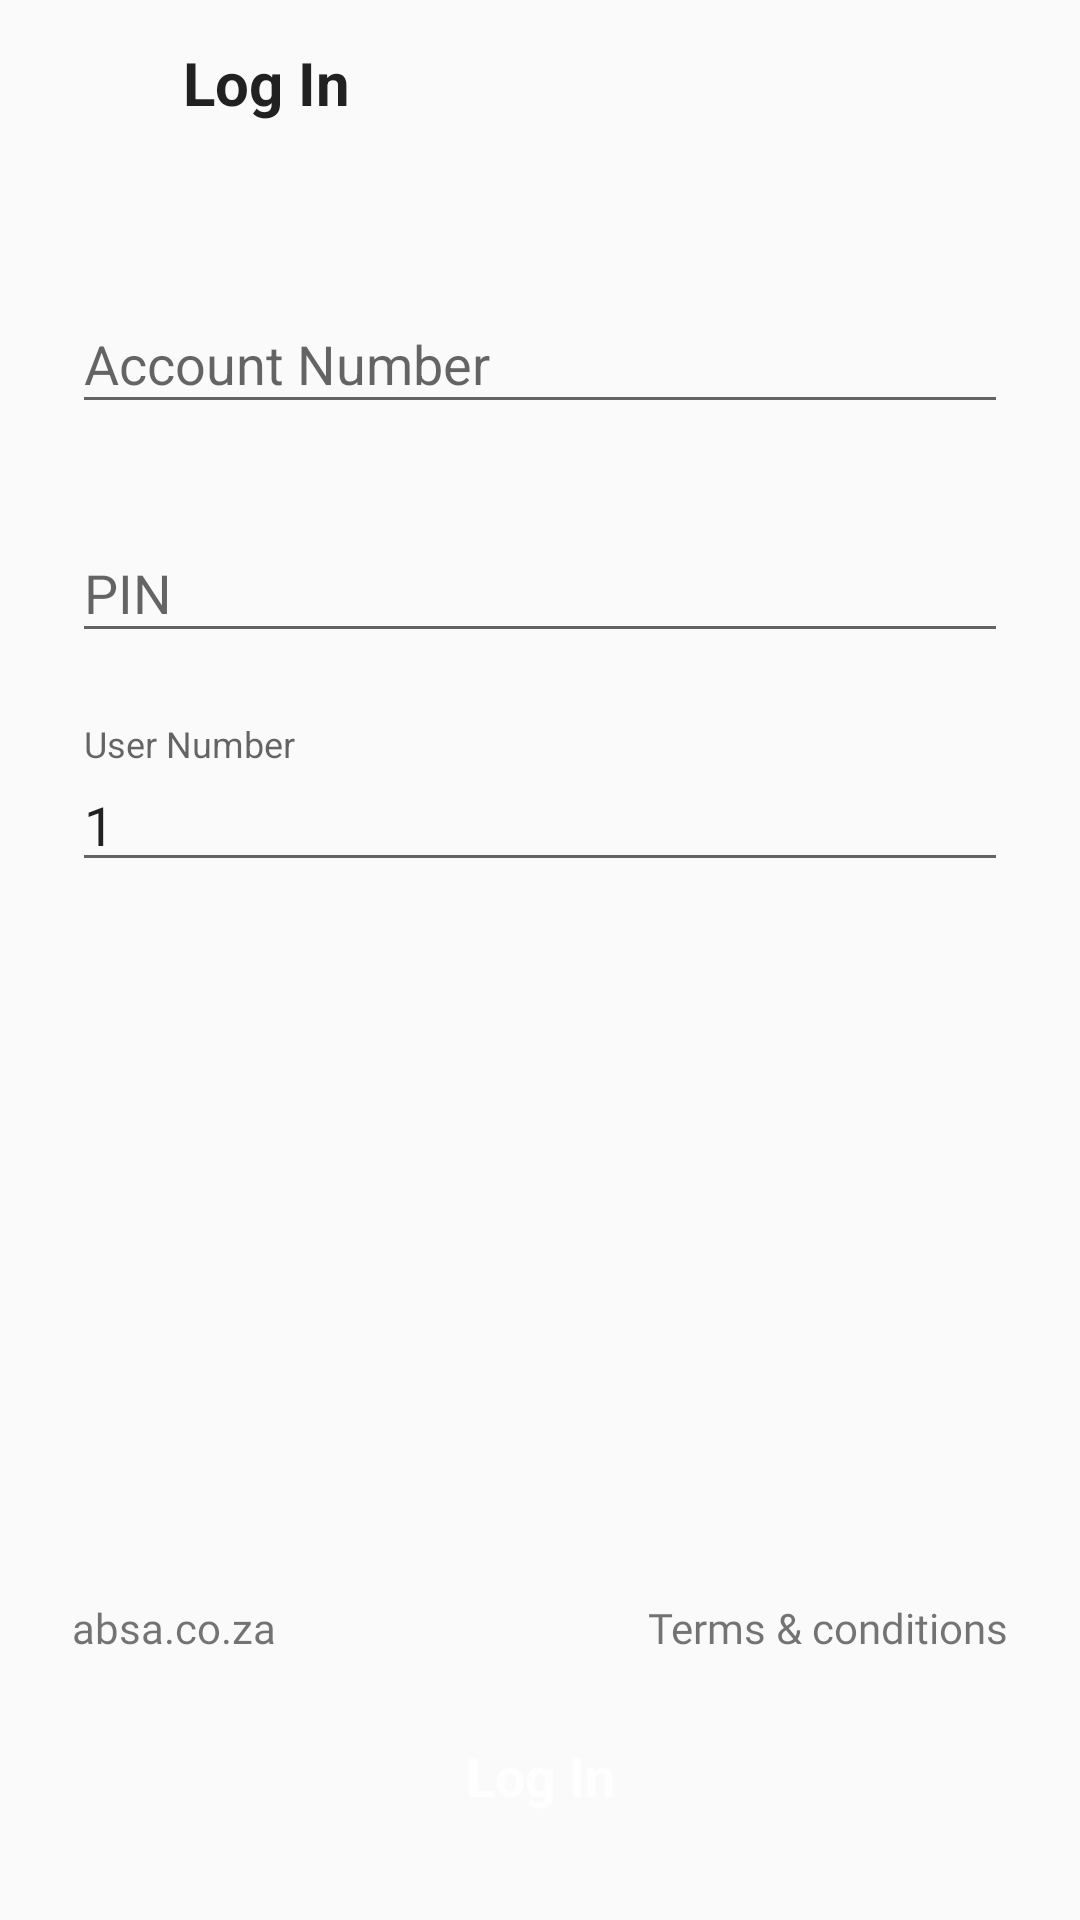

Write the Android layout XML for this screen, with the resource values it uses.
<!-- AndroidManifest.xml: application theme AppTheme -->
<!-- res/layout/activity_reset.xml -->
<?xml version="1.0" encoding="utf-8"?>
<androidx.constraintlayout.widget.ConstraintLayout xmlns:android="http://schemas.android.com/apk/res/android"
    xmlns:app="http://schemas.android.com/apk/res-auto"
    xmlns:tools="http://schemas.android.com/tools"
    android:layout_width="match_parent"
    android:layout_height="match_parent"
    tools:context=".activities.resetaccount.ResetActivity">

    <ImageView
        android:id="@+id/img_login_back"
        android:layout_width="25dp"
        android:layout_height="25dp"
        android:layout_marginStart="20dp"
        android:layout_marginTop="16dp"
        android:contentDescription="Back Pressed Description"
        android:onClick="onBackImageClickedLogin"
        app:layout_constraintStart_toStartOf="parent"
        app:layout_constraintTop_toTopOf="parent"
        app:srcCompat="@drawable/ic_arrow_back_black_24dp" />

    <TextView
        android:id="@+id/tv_login_label"
        android:layout_width="wrap_content"
        android:layout_height="wrap_content"
        android:layout_marginStart="16dp"
        android:layout_marginTop="14dp"
        android:text="Log In"
        android:textAppearance="@style/TextAppearance.AppCompat.Headline"
        android:textSize="20sp"
        android:textStyle="bold"
        app:layout_constraintStart_toEndOf="@+id/img_login_back"
        app:layout_constraintTop_toTopOf="parent" />

    <Button
        android:id="@+id/btn_reset_login"
        style="@style/CustomButtonFilled.background"
        android:background="@drawable/button_standard_filled"
        android:text="Log In"
        app:layout_constraintBottom_toBottomOf="parent"
        app:layout_constraintEnd_toEndOf="parent"
        app:layout_constraintStart_toStartOf="parent" />

    <TextView
        android:id="@+id/textView5"
        android:layout_width="wrap_content"
        android:layout_height="wrap_content"
        android:layout_marginStart="24dp"
        android:layout_marginBottom="16dp"
        android:fontFamily="@font/roboto"
        android:text="absa.co.za"
        app:layout_constraintBottom_toTopOf="@+id/btn_reset_login"
        app:layout_constraintStart_toStartOf="parent" />

    <TextView
        android:id="@+id/textView6"
        android:layout_width="wrap_content"
        android:layout_height="wrap_content"
        android:layout_marginEnd="24dp"
        android:layout_marginBottom="16dp"
        android:fontFamily="@font/roboto"
        android:text="@string/terms_conditions"
        android:textSize="14sp"
        app:layout_constraintBottom_toTopOf="@+id/btn_reset_login"
        app:layout_constraintEnd_toEndOf="parent" />

    <com.google.android.material.textfield.TextInputLayout
        android:id="@+id/til_account_number"
        android:layout_width="0dp"
        android:layout_height="wrap_content"
        android:layout_marginStart="24dp"
        android:layout_marginTop="48dp"
        android:layout_marginEnd="24dp"
        app:layout_constraintEnd_toEndOf="parent"
        app:layout_constraintStart_toStartOf="parent"
        app:layout_constraintTop_toBottomOf="@+id/tv_login_label">

        <com.google.android.material.textfield.TextInputEditText
            android:id="@+id/ti_et_account_number"
            android:layout_width="match_parent"
            android:layout_height="wrap_content"
            android:hint="@string/label_account_number"
            android:inputType="number" />
    </com.google.android.material.textfield.TextInputLayout>

    <com.google.android.material.textfield.TextInputLayout
        android:id="@+id/til_pin"
        android:layout_width="0dp"
        android:layout_height="wrap_content"
        android:layout_marginStart="24dp"
        android:layout_marginTop="24dp"
        android:layout_marginEnd="24dp"
        app:layout_constraintEnd_toEndOf="parent"
        app:layout_constraintStart_toStartOf="parent"
        app:layout_constraintTop_toBottomOf="@+id/til_account_number">

        <com.google.android.material.textfield.TextInputEditText
            android:id="@+id/ti_et_pin"
            android:layout_width="match_parent"
            android:layout_height="wrap_content"
            android:hint="PIN" />
    </com.google.android.material.textfield.TextInputLayout>

    <com.google.android.material.textfield.TextInputLayout
        android:id="@+id/til_user_number"
        android:layout_width="0dp"
        android:layout_height="wrap_content"
        android:layout_marginStart="24dp"
        android:layout_marginTop="24dp"
        android:layout_marginEnd="24dp"
        app:layout_constraintEnd_toEndOf="parent"
        app:layout_constraintStart_toStartOf="parent"
        app:layout_constraintTop_toBottomOf="@+id/til_pin">

        <com.google.android.material.textfield.TextInputEditText
            android:id="@+id/it_ed_user_number"
            android:layout_width="match_parent"
            android:layout_height="wrap_content"
            android:hint="User Number"
            android:inputType="number"
            android:text="1" />
    </com.google.android.material.textfield.TextInputLayout>
</androidx.constraintlayout.widget.ConstraintLayout>
<!-- resources referenced by this layout -->
<resources>
  <string name="label_account_number">Account Number</string>
  <string name="terms_conditions">Terms &amp; conditions</string>
  <style name="CustomButtonFilled.background">
          <item name="android:background">@drawable/button_standard_filled</item>
      </style>
  <style name="AppTheme" parent="Theme.AppCompat.Light.NoActionBar">
          
          <item name="colorPrimary">@color/colorPrimary</item>
          <item name="colorPrimaryDark">@color/colorPrimaryDark</item>
          <item name="colorAccent">@color/colorAccent</item>
      </style>
  <color name="colorPrimary">#3F51B5</color>
  <color name="colorPrimaryDark">#303F9F</color>
  <color name="colorAccent">#ff1b68</color>
</resources>
